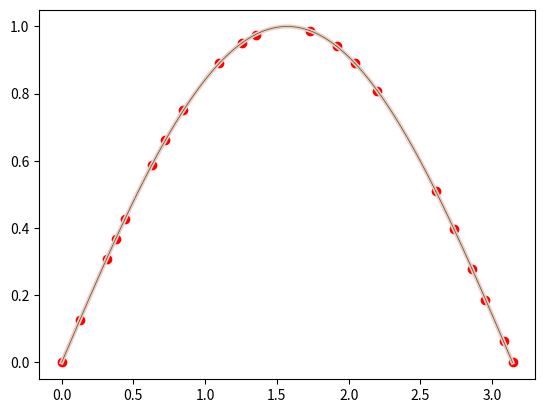

Source code (Python):
def cal(A, B):
    x = np.linalg.solve(A, B)
    return x


import numpy as np
import math


def ct(n):
    PI = math.pi
    de = PI / 100
    return de * n


x11 = [ct(0), ct(7), ct(20), ct(29), ct(32), ct(50), ct(64), ct(70), ct(82), ct(90), ct(100)]

x21 = [ct(0), ct(4), ct(10), ct(12), ct(14), ct(20), ct(23), ct(27), ct(35), ct(40), ct(43), ct(55), ct(61), ct(65),
       ct(70), ct(83),
       ct(87), ct(91), ct(94), ct(98), ct(100)]


def initial(x0=0.0, xn=math.pi, n=10, x=x11):
    y = []
    for i in range(n + 1):
        y.append(math.sin(x[i]))

    a = np.array(y)

    h = []
    for i in range(n):
        h.append(x[i + 1] - x[i])

    return a, h, y


def createAb(h, a, choice=0, n=10):
    if choice == 0:
        A = np.zeros((n + 1, n + 1))
        A[0][0] = 1
        A[n][n] = 1
        for i in range(1, n):
            A[i][i - 1] = h[i - 1]
            A[i][i] = 2 * (h[i - 1] + h[i])
            A[i][i + 1] = h[i]
        b = np.zeros(n + 1)
        for i in range(1, n):
            b[i] = 3 * (a[i + 1] - a[i]) / h[i] - 3 * (a[i] - a[i - 1]) / h[i - 1]
        return A, b
    if choice == 1:
        A = np.zeros((n + 1, n + 1))
        A[0][0] = 2 * h[0]
        A[0][1] = h[0]
        A[n][n - 1] = 2 * h[n - 1]
        A[n][n] = h[n - 1]
        for i in range(1, n):
            A[i][i - 1] = h[i - 1]
            A[i][i] = 2 * (h[i - 1] + h[i])
            A[i][i + 1] = h[i]
        b = np.zeros(n + 1)
        for i in range(1, n):
            b[i] = 3 * (a[i + 1] - a[i]) / h[i] - 3 * (a[i] - a[i - 1]) / h[i - 1]
        return A, b
    if choice == 2:
        A = np.zeros((n + 1, n + 1))
        A[0][0] = h[0] * 2 / 3
        A[0][1] = h[0] * 2
        A[0][n - 1] = h[n - 1] * 2 / 3
        A[0][n] = h[n - 1] / 3
        A[n][0] = 1
        A[n][n - 1] = -1
        for i in range(1, n):
            A[i][i - 1] = h[i - 1]
            A[i][i] = 2 * (h[i - 1] + h[i])
            A[i][i + 1] = h[i]
        b = np.zeros(n + 1)
        b[0] = (a[1] - a[0]) / h[0] - (a[n] - a[n - 1]) / h[n - 1]
        for i in range(1, n):
            b[i] = 3 * (a[i + 1] - a[i]) / h[i] - 3 * (a[i] - a[i - 1]) / h[i - 1]
        return A, b
    if choice == 3:
        A = np.zeros((n + 1, n + 1))
        A[0][0] = 1
        A[0][1] = -1

        A[n][n] = 1
        A[n][n - 1] = -1
        for i in range(1, n):
            A[i][i - 1] = h[i - 1]
            A[i][i] = 2 * (h[i - 1] + h[i])
            A[i][i + 1] = h[i]
        b = np.zeros(n + 1)

        for i in range(1, n):
            b[i] = 3 * (a[i + 1] - a[i]) / h[i] - 3 * (a[i] - a[i - 1]) / h[i - 1]
        return A, b


def calcd(a, c, h, n=10):
    b = np.zeros(n)
    d = np.zeros(n)
    for i in range(n):
        b[i] = (a[i + 1] - a[i]) / h[i] - h[i] * (c[i + 1] + 2 * c[i]) / 3
        d[i] = (c[i + 1] - c[i]) / (3 * h[i])
    return b, d





from matplotlib import pyplot as plt
def everysection(a, b, c, d, x, i):
    xt = np.linspace(x[i], x[i + 1], 100)
    y = d[i] * (xt - x[i]) ** 3 + c[i] * (xt - x[i]) ** 2 + b[i] * (xt - x[i]) + a[i]
    plt.plot(xt, y, color="green", linewidth=0.5)


def inplot():
    x = np.linspace(0, np.pi, 100, endpoint=True)
    y = np.sin(x)
    plt.plot(x, y,color='pink',linewidth=3)


def pAll(a, b, c, d, x, N):
    for i in range(N):
        everysection(a, b, c, d, x, i)
        print(i)
    plt.scatter(x, a, color='red', marker='o')
    plt.savefig('a.png')
    plt.show()



def run(N=10,X=x11,ch=2):
    a, h, y = initial(n=N, x=X)
    A, B = createAb(h, a, choice=ch, n=N)
    c = cal(A, B)
    b, d = calcd(a, c, h, N)
    print(len(a))
    print(len(b))
    print(len(c))
    print(len(d))
    inplot()
    pAll(a, b, c, d, x=X, N=N)


run(20,x21,1)
